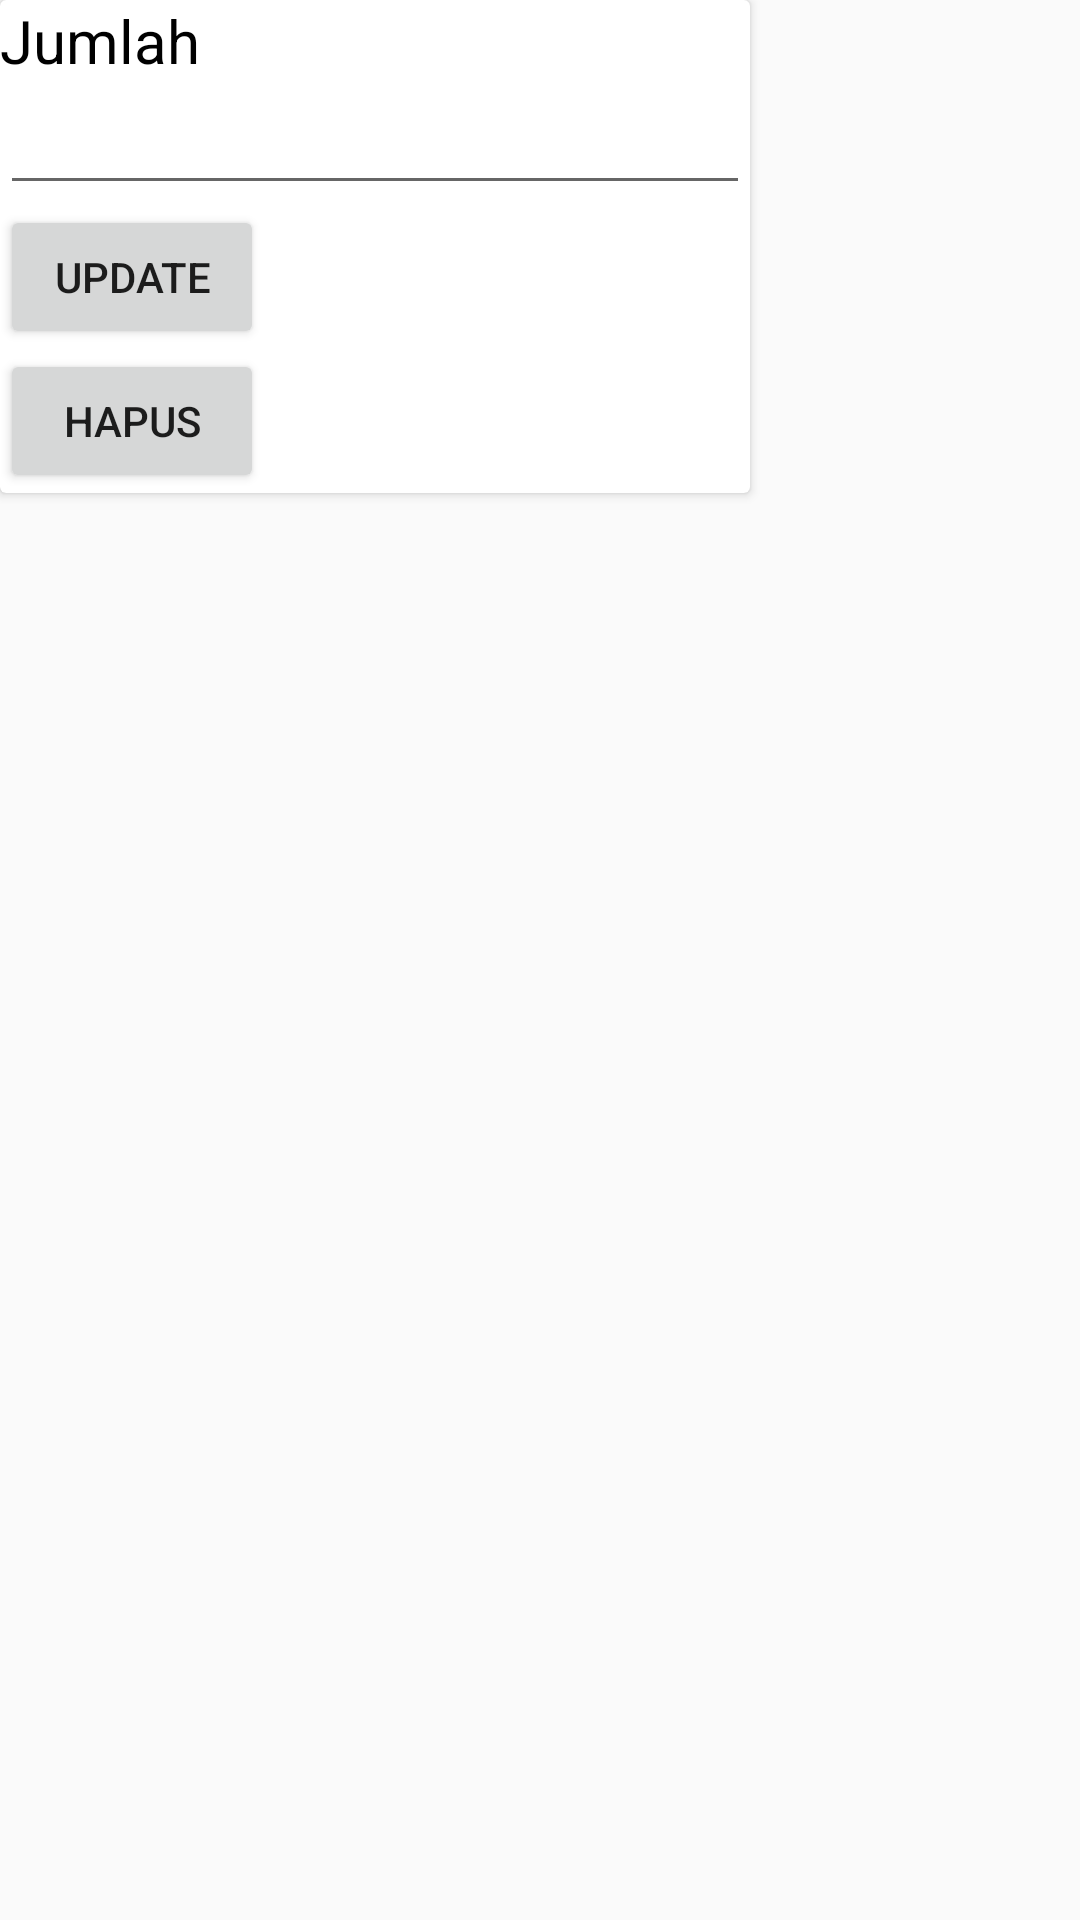

Layout XML and referenced resources for this Android screen:
<!-- AndroidManifest.xml: application theme AppTheme -->
<!-- res/layout/dialog_edit_menu_stock.xml -->
<?xml version="1.0" encoding="utf-8"?>
<LinearLayout xmlns:android="http://schemas.android.com/apk/res/android"
    android:layout_width="match_parent"
    android:layout_height="match_parent"
    android:orientation="vertical">

    <android.support.v7.widget.CardView
        android:layout_width="wrap_content"
        android:layout_height="wrap_content">

        <LinearLayout
            android:layout_width="wrap_content"
            android:layout_height="wrap_content"
            android:orientation="vertical">

            <TextView
                android:layout_width="wrap_content"
                android:textSize="@dimen/dimenPrimaryText"
                android:textColor="@android:color/black"
                android:text="Jumlah"
                android:layout_height="wrap_content" />

            <EditText
                android:id="@+id/edtMenuStock"
                android:inputType="number"
                android:layout_width="@dimen/dimenPrimaryFormWidth"
                android:layout_height="wrap_content" />

            <Button
                android:id="@+id/btnUpdateMenu"
                android:layout_width="wrap_content"
                android:text="Update"
                android:layout_height="wrap_content" />

            <Button
                android:id="@+id/btnDeleteMenu"
                android:layout_width="wrap_content"
                android:text="Hapus"
                android:layout_height="wrap_content" />


        </LinearLayout>

    </android.support.v7.widget.CardView>

</LinearLayout>
<!-- resources referenced by this layout -->
<resources>
  <dimen name="dimenPrimaryFormWidth">250dp</dimen>
  <dimen name="dimenPrimaryText">20sp</dimen>
  <style name="AppTheme" parent="Theme.AppCompat.Light.DarkActionBar">
          
          <item name="colorPrimary">@color/colorPrimary</item>
          <item name="colorPrimaryDark">@color/colorPrimaryDark</item>
          <item name="colorAccent">@color/colorAccent</item>
      </style>
  <color name="colorPrimary">#009688</color>
  <color name="colorPrimaryDark">#00796B</color>
  <color name="colorAccent">#00BCD4</color>
</resources>
